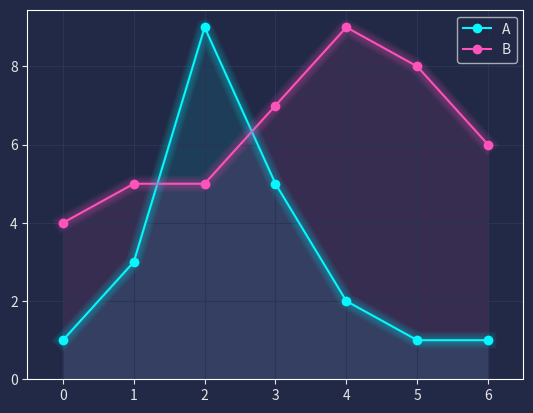
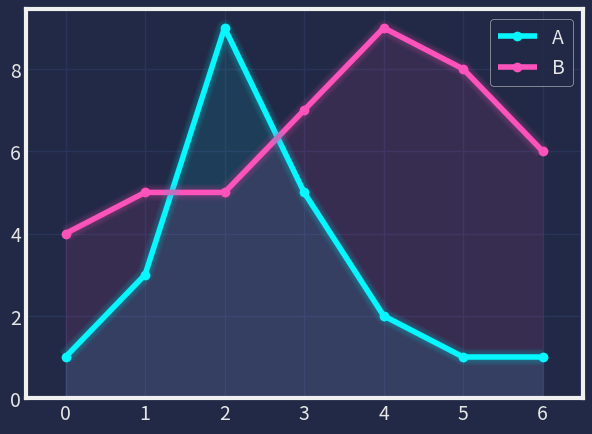

Python code for these plots, in order:
import pandas as pd
import matplotlib.pyplot as plt





def Graph(style):
    plt.style.use(style)
    for param in ['text.color', 'axes.labelcolor', 'xtick.color', 'ytick.color']:
        plt.rcParams[param] = '0.9'  # very light grey
    for param in ['figure.facecolor', 'axes.facecolor', 'savefig.facecolor']:
        plt.rcParams[param] = '#212946'  # bluish dark grey
    colors = [
        '#08F7FE',  # teal/cyan
        '#FE53BB',  # pink
        '#F5D300',  # yellow
        '#00ff41',  # matrix green
    ]
    df = pd.DataFrame({'A': [1, 3, 9, 5, 2, 1, 1],
                    'B': [4, 5, 5, 7, 9, 8, 6]})
    fig, ax = plt.subplots()
    df.plot(marker='o', color=colors, ax=ax)
    # Redraw the data with low alpha and slighty increased linewidth:
    n_shades = 10
    diff_linewidth = 1.05
    alpha_value = 0.3 / n_shades
    for n in range(1, n_shades+1):
        df.plot(marker='o',
                linewidth=2+(diff_linewidth*n),
                alpha=alpha_value,
                legend=False,
                ax=ax,
                color=colors)
    # Color the areas below the lines:
    for column, color in zip(df, colors):
        ax.fill_between(x=df.index,
                        y1=df[column].values,
                        y2=[0] * len(df),
                        color=color,
                        alpha=0.1)
    ax.grid(color='#2A3459')
    ax.set_xlim([ax.get_xlim()[0] - 0.2, ax.get_xlim()[1] + 0.2])  # to not have the markers cut off
    ax.set_ylim(0)
    plt.show()


def main():
    Graph("dark_background")
    Graph("fivethirtyeight")




main()